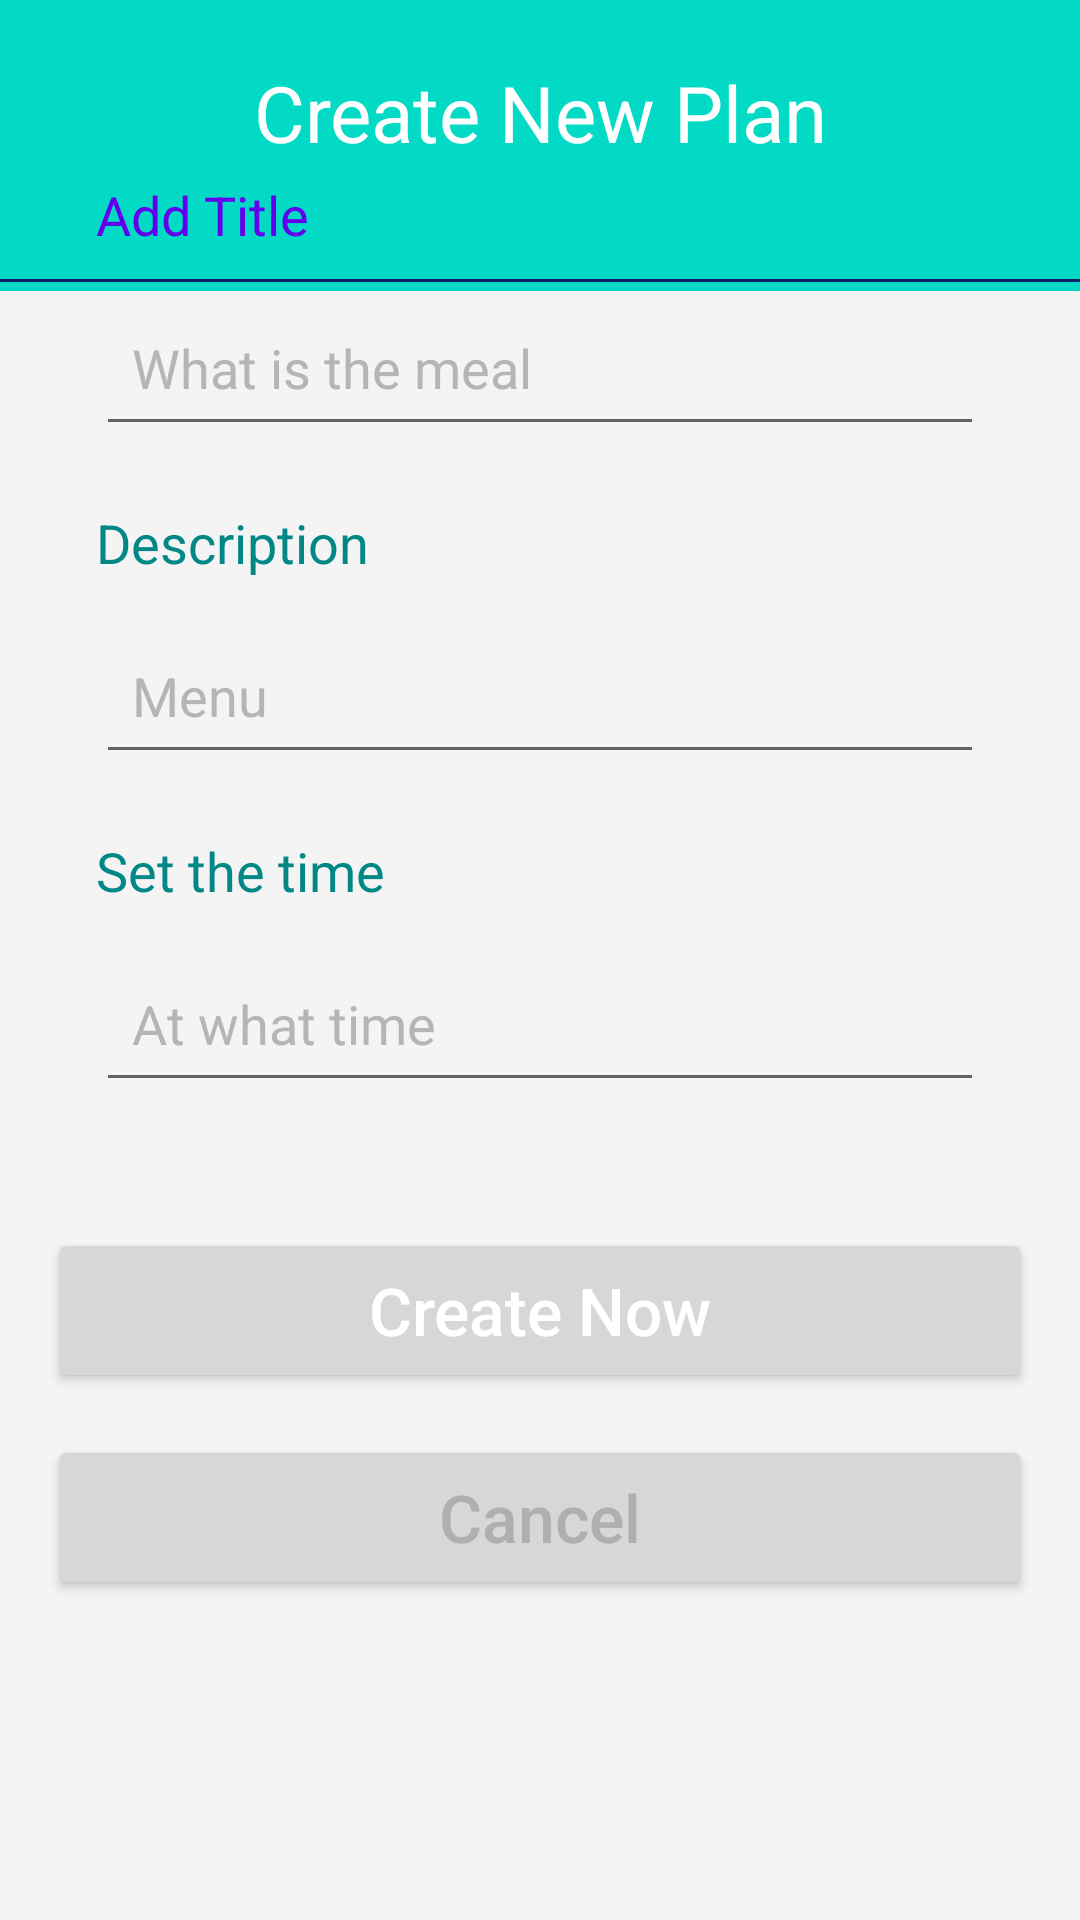

Here is an Android app screen rendered from its layout file. Give the layout XML and the strings, colors and styles it references.
<!-- AndroidManifest.xml: application theme Theme.Eatlevate -->
<!-- res/layout/activity_new_task.xml -->
<?xml version="1.0" encoding="utf-8"?>
<LinearLayout
    android:orientation="vertical"
    xmlns:android="http://schemas.android.com/apk/res/android"
    xmlns:app="http://schemas.android.com/apk/res-auto"
    xmlns:tools="http://schemas.android.com/tools"
    android:layout_width="match_parent"
    android:layout_height="match_parent"
    android:background="#F4F4F4"
    tools:context=".MainActivity">


    <LinearLayout
        android:layout_width="match_parent"
        android:layout_height="97dp"
        android:background="@color/teal_200"
        android:orientation="vertical">

        <TextView
            android:id="@+id/titlepage"
            android:layout_width="match_parent"
            android:layout_height="wrap_content"
            android:layout_marginTop="20dp"
            android:layout_marginBottom="18dp"
            android:gravity="center_horizontal"
            android:text="Create New Plan"
            android:textAlignment="center"
            android:textColor="#FFF"
            android:textSize="26sp" />

        <View
            android:layout_width="match_parent"
            android:layout_height="1dp"
            android:layout_marginTop="20dp"
            android:background="#131E69" />

    </LinearLayout>

    <LinearLayout
        android:layout_marginLeft="16dp"
        android:layout_marginRight="16dp"
        android:layout_marginTop="-60dp"
        android:layout_width="match_parent"
        android:layout_height="wrap_content"
        android:orientation="vertical"
        android:paddingBottom="22dp"
        android:paddingTop="22dp">

        <LinearLayout
            android:layout_marginRight="16dp"
            android:layout_marginLeft="16dp"
            android:orientation="vertical"
            android:layout_width="match_parent"
            android:layout_height="wrap_content">

            <TextView
                android:id="@+id/addtitle"
                android:layout_width="match_parent"
                android:layout_height="wrap_content"
                android:layout_marginBottom="10dp"
                android:text="Add Title"
                android:textColor="@color/purple_500"
                android:textSize="18sp" />

            <EditText
                android:id="@+id/titledoes"
                android:layout_width="match_parent"
                android:layout_height="55dp"
                android:hint="What is the meal"
                android:inputType="text"
                android:paddingLeft="12dp"
                android:textColorHint="#B5B5B5" />

        </LinearLayout>

        <LinearLayout
            android:layout_marginTop="20dp"
            android:layout_marginRight="16dp"
            android:layout_marginLeft="16dp"
            android:orientation="vertical"
            android:layout_width="match_parent"
            android:layout_height="wrap_content">

            <TextView
                android:id="@+id/adddesc"
                android:textSize="18sp"
                android:textColor="@color/teal_700"
                android:text="Description"
                android:layout_marginBottom="10dp"
                android:layout_width="match_parent"
                android:layout_height="wrap_content" />

            <EditText
                android:id="@+id/descdoes"
                android:layout_width="match_parent"
                android:layout_height="55dp"
                android:hint="Menu"
                android:inputType="text"
                android:maxLength="25"
                android:paddingLeft="12dp"
                android:textColor="@color/teal_200"
                android:textColorHint="#B5B5B5" />

        </LinearLayout>

        <LinearLayout
            android:layout_marginTop="20dp"
            android:layout_marginRight="16dp"
            android:layout_marginLeft="16dp"
            android:orientation="vertical"
            android:layout_width="match_parent"
            android:layout_height="wrap_content">

            <TextView
                android:id="@+id/adddate"
                android:textSize="18sp"
                android:textColor="@color/teal_700"
                android:text="Set the time"
                android:layout_marginBottom="10dp"
                android:layout_width="match_parent"
                android:layout_height="wrap_content" />

            <EditText
                android:id="@+id/datedoes"
                android:layout_width="match_parent"
                android:layout_height="55dp"
                android:hint="At what time"
                android:inputType="text|time"
                android:paddingLeft="12dp"
                android:textColor="@color/teal_200"
                android:textColorHint="#B5B5B5" />

        </LinearLayout>


    </LinearLayout>

    <Button
        android:id="@+id/btnSaveTask"
        android:layout_marginRight="16dp"
        android:layout_marginLeft="16dp"
        android:layout_marginTop="20dp"
        android:text="Create Now"
        android:textColor="#FFF"
        android:textAllCaps="false"
        android:textSize="22sp"
        android:layout_width="match_parent"
        android:layout_height="55dp" />

    <Button
        android:id="@+id/btnCancel"
        android:layout_marginRight="16dp"
        android:layout_marginLeft="16dp"
        android:layout_marginTop="14dp"
        android:text="Cancel"
        android:textColor="#AFAFAF"
        android:textAllCaps="false"
        android:textSize="22sp"
        android:layout_width="match_parent"
        android:layout_height="55dp" />


</LinearLayout>
<!-- resources referenced by this layout -->
<resources>
  <style name="Theme.Eatlevate" parent="Theme.MaterialComponents.DayNight.DarkActionBar">
          
          <item name="colorPrimary">@color/purple_500</item>
          <item name="colorPrimaryVariant">@color/purple_700</item>
          <item name="colorOnPrimary">@color/white</item>
          
          <item name="colorSecondary">@color/teal_200</item>
          <item name="colorSecondaryVariant">@color/teal_700</item>
          <item name="colorOnSecondary">@color/black</item>
          
          <item name="android:statusBarColor" tools:targetApi="l">?attr/colorPrimaryVariant</item>
          
      </style>
  <!-- not gathered from this repository: default colours our renderer supplied (Android Studio template values) -->
  <color name="purple_500">#FF6200EE</color>
  <color name="purple_700">#FF3700B3</color>
  <color name="teal_200">#FF03DAC5</color>
  <color name="teal_700">#FF018786</color>
  <color name="black">#FF000000</color>
  <color name="white">#FFFFFFFF</color>
</resources>
